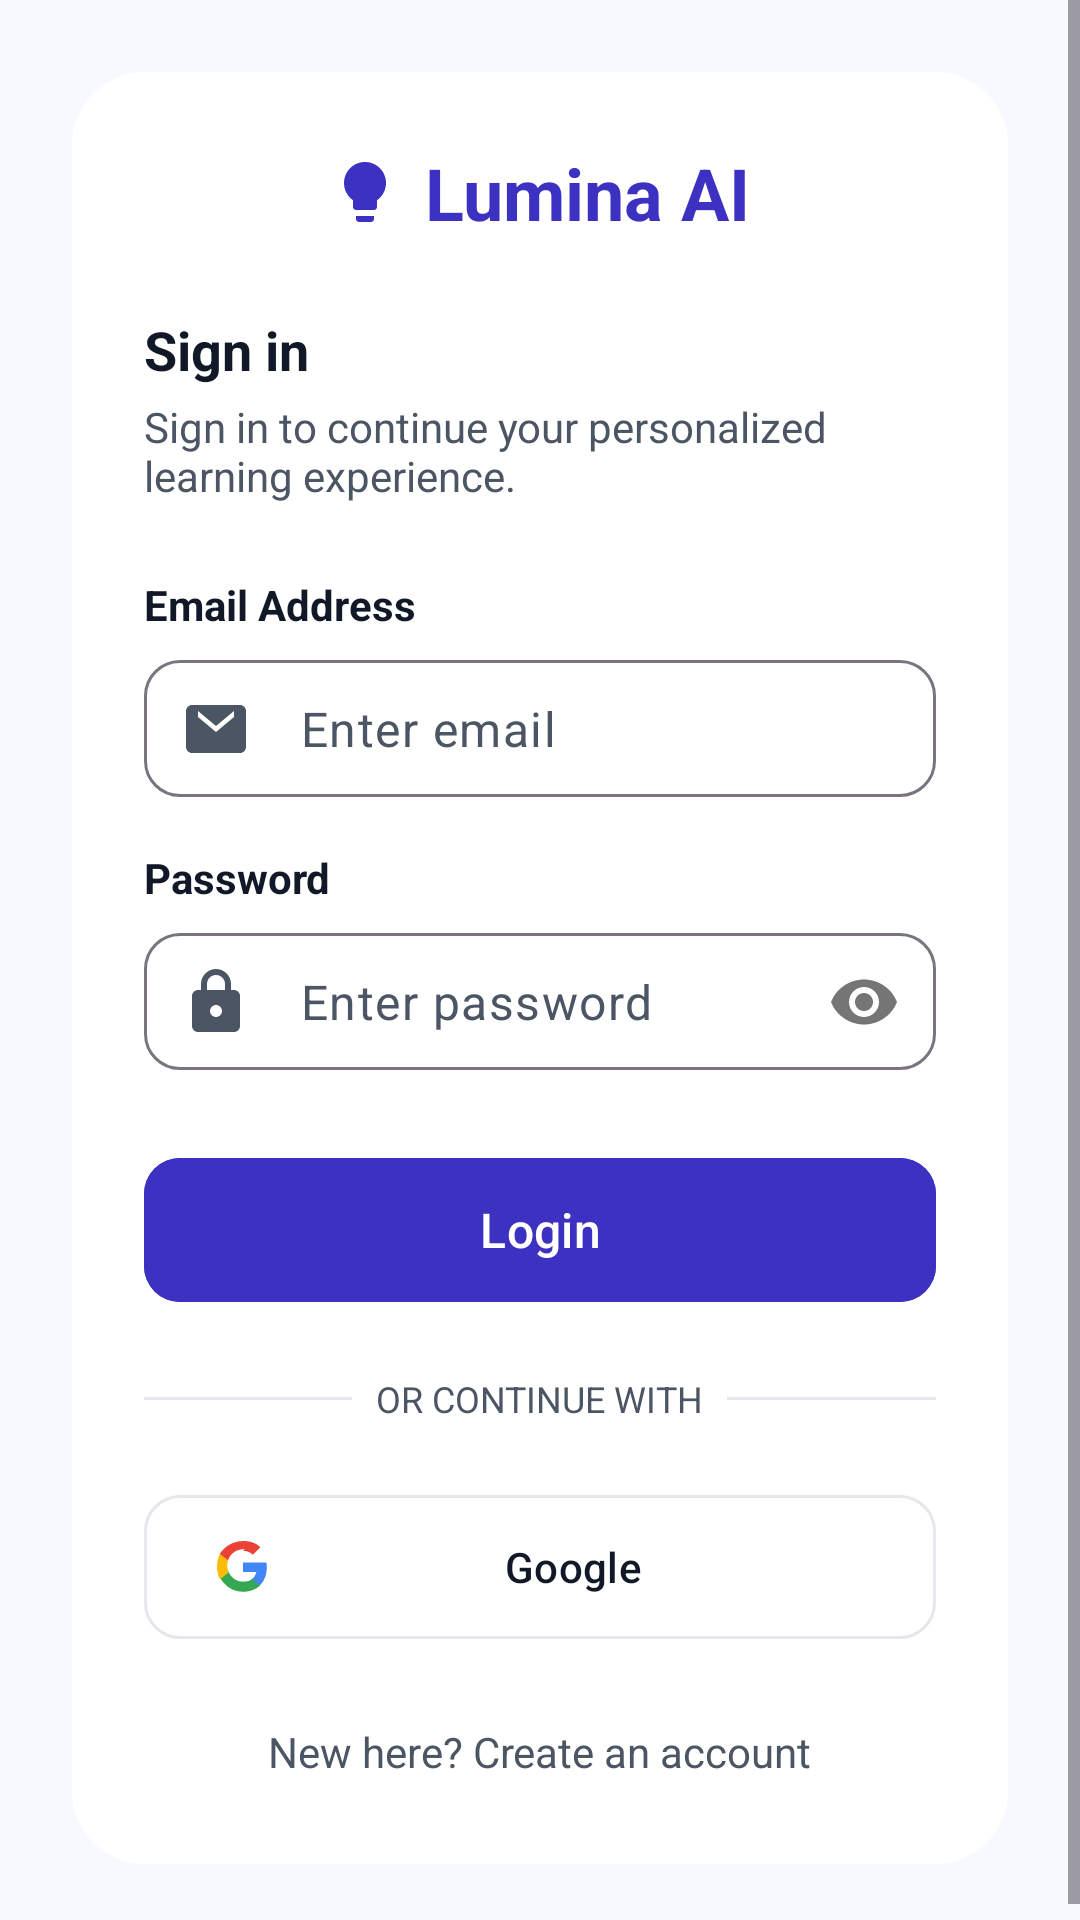

Write the Android layout XML for this screen, with the resource values it uses.
<!-- AndroidManifest.xml: application theme Theme.LuminaAI -->
<!-- res/layout/activity_login.xml -->
<?xml version="1.0" encoding="utf-8"?>
<ScrollView xmlns:android="http://schemas.android.com/apk/res/android"
    xmlns:app="http://schemas.android.com/apk/res-auto"
    xmlns:tools="http://schemas.android.com/tools"
    android:layout_width="match_parent"
    android:layout_height="match_parent"
    android:background="@color/bg_light_gray"
    android:fillViewport="true"
    android:fitsSystemWindows="true"
    tools:context=".activities.LoginActivity">

    <LinearLayout
        android:layout_width="match_parent"
        android:layout_height="wrap_content"
        android:gravity="center"
        android:orientation="vertical"
        android:padding="24dp"
        android:paddingBottom="200dp">

        <com.google.android.material.card.MaterialCardView
            android:layout_width="match_parent"
            android:layout_height="wrap_content"
            app:cardBackgroundColor="#FFFFFFFF"
            app:cardCornerRadius="24dp"
            app:cardElevation="0dp"
            app:strokeWidth="0dp">

            <LinearLayout
                android:layout_width="match_parent"
                android:layout_height="wrap_content"
                android:orientation="vertical"
                android:padding="24dp">

                <LinearLayout
                    android:layout_width="wrap_content"
                    android:layout_height="wrap_content"
                    android:layout_gravity="center"
                    android:gravity="center_vertical"
                    android:orientation="horizontal">

                    <ImageView
                        android:layout_width="24dp"
                        android:layout_height="24dp"
                        android:src="@drawable/ic_lightbulb" />

                    <TextView
                        android:layout_width="wrap_content"
                        android:layout_height="wrap_content"
                        android:layout_marginStart="8dp"
                        android:text="Lumina AI"
                        android:textColor="#3D31C1"
                        android:textSize="24sp"
                        android:textStyle="bold" />
                </LinearLayout>

                <TextView
                    android:layout_width="wrap_content"
                    android:layout_height="wrap_content"
                    android:layout_marginTop="24dp"
                    android:text="Sign in"
                    android:textColor="#111827"
                    android:textSize="18sp"
                    android:textStyle="bold" />

                <TextView
                    android:layout_width="wrap_content"
                    android:layout_height="wrap_content"
                    android:layout_marginTop="4dp"
                    android:text="Sign in to continue your personalized learning experience."
                    android:textColor="#4B5563"
                    android:textSize="14sp" />

                <TextView
                    android:layout_width="wrap_content"
                    android:layout_height="wrap_content"
                    android:layout_marginTop="24dp"
                    android:text="Email Address"
                    android:textColor="#111827"
                    android:textSize="14sp"
                    android:textStyle="bold" />

                <com.google.android.material.textfield.TextInputLayout
                    android:layout_width="match_parent"
                    android:layout_height="wrap_content"
                    android:layout_marginTop="8dp"
                    app:boxBackgroundMode="outline"
                    app:boxCornerRadiusBottomEnd="12dp"
                    app:boxCornerRadiusBottomStart="12dp"
                    app:boxCornerRadiusTopEnd="12dp"
                    app:boxCornerRadiusTopStart="12dp"
                    app:hintEnabled="false"
                    app:startIconDrawable="@drawable/ic_email"
                    app:startIconTint="#4B5563">

                    <com.google.android.material.textfield.TextInputEditText
                        android:id="@+id/inputLoginEmail"
                        android:layout_width="match_parent"
                        android:layout_height="wrap_content"
                        android:hint="Enter email"
                        android:inputType="textEmailAddress"
                        android:padding="12dp"
                        android:textColor="@color/text_dark"
                        android:textColorHint="@color/text_gray" />
                </com.google.android.material.textfield.TextInputLayout>

                <TextView
                    android:layout_width="match_parent"
                    android:layout_height="wrap_content"
                    android:layout_marginTop="16dp"
                    android:text="Password"
                    android:textColor="#111827"
                    android:textSize="14sp"
                    android:textStyle="bold" />

                <com.google.android.material.textfield.TextInputLayout
                    android:layout_width="match_parent"
                    android:layout_height="wrap_content"
                    android:layout_marginTop="8dp"
                    app:boxBackgroundMode="outline"
                    app:boxCornerRadiusBottomEnd="12dp"
                    app:boxCornerRadiusBottomStart="12dp"
                    app:boxCornerRadiusTopEnd="12dp"
                    app:boxCornerRadiusTopStart="12dp"
                    app:hintEnabled="false"
                    app:passwordToggleEnabled="true"
                    app:startIconDrawable="@drawable/ic_lock"
                    app:startIconTint="#4B5563">

                    <com.google.android.material.textfield.TextInputEditText
                        android:id="@+id/inputLoginPassword"
                        android:layout_width="match_parent"
                        android:layout_height="wrap_content"
                        android:hint="Enter password"
                        android:inputType="textPassword"
                        android:padding="12dp"
                        android:textColor="@color/text_dark"
                        android:textColorHint="@color/text_gray" />
                </com.google.android.material.textfield.TextInputLayout>

                <com.google.android.material.button.MaterialButton
                    android:id="@+id/btnLogin"
                    android:layout_width="match_parent"
                    android:layout_height="56dp"
                    android:layout_marginTop="24dp"
                    android:backgroundTint="#3D31C1"
                    android:text="Login"
                    android:textAllCaps="false"
                    android:textColor="@color/white"
                    android:textSize="16sp"
                    app:cornerRadius="12dp" />

                <LinearLayout
                    android:layout_width="match_parent"
                    android:layout_height="wrap_content"
                    android:layout_marginTop="20dp"
                    android:gravity="center"
                    android:orientation="horizontal">

                    <View
                        android:layout_width="0dp"
                        android:layout_height="1dp"
                        android:layout_weight="1"
                        android:background="#E5E7EB" />

                    <TextView
                        android:layout_width="wrap_content"
                        android:layout_height="wrap_content"
                        android:layout_marginHorizontal="8dp"
                        android:text="OR CONTINUE WITH"
                        android:textColor="#4B5563"
                        android:textSize="12sp" />

                    <View
                        android:layout_width="0dp"
                        android:layout_height="1dp"
                        android:layout_weight="1"
                        android:background="#E5E7EB" />
                </LinearLayout>

                <com.google.android.material.button.MaterialButton
                    android:id="@+id/btnLoginGoogle"
                    style="@style/Widget.Material3.Button.OutlinedButton"
                    android:layout_width="match_parent"
                    android:layout_height="56dp"
                    android:layout_marginTop="20dp"
                    android:text="Google"
                    android:textAllCaps="false"
                    android:textColor="#111827"
                    app:cornerRadius="12dp"
                    app:icon="@drawable/ic_google"
                    app:iconTint="@null"
                    app:strokeColor="#E5E7EB" />

                <TextView
                    android:id="@+id/tvSignUpAccount"
                    android:layout_width="wrap_content"
                    android:layout_height="wrap_content"
                    android:layout_gravity="center"
                    android:layout_marginTop="20dp"
                    android:padding="4dp"
                    android:text="New here? Create an account"
                    android:textColor="#4B5563"
                    android:textSize="14sp" />

            </LinearLayout>
        </com.google.android.material.card.MaterialCardView>
    </LinearLayout>
</ScrollView>
<!-- resources referenced by this layout -->
<resources>
  <color name="bg_light_gray">#F8F9FE</color>
  <color name="text_dark">#111827</color>
  <color name="text_gray">#4B5563</color>
  <color name="white">#FFFFFFFF</color>
  <!-- drawable ic_email (drawable) -->
  <vector xmlns:android="http://schemas.android.com/apk/res/android"
      android:width="24dp"
      android:height="24dp"
      android:viewportWidth="24"
      android:viewportHeight="24">
      <path
          android:fillColor="#666666"
          android:pathData="M20,4H4C2.9,4 2,4.9 2,6V18C2,19.1 2.9,20 4,20H20C21.1,20 22,19.1 22,18V6C22,4.9 21.1,4 20,4ZM18,8L12,13L6,8V6L12,11L18,6V8Z" />
  </vector>
  <!-- drawable ic_google (drawable) -->
  <vector xmlns:android="http://schemas.android.com/apk/res/android"
      android:width="24dp"
      android:height="24dp"
      android:viewportWidth="24"
      android:viewportHeight="24">
      <path
          android:fillColor="#4285F4"
          android:pathData="M22.56,12.25c0,-0.78 -0.07,-1.53 -0.2,-2.25H12v4.26h5.92c-0.26,1.37 -1.04,2.53 -2.21,3.31v2.77h3.57C21.35,18.41 22.56,15.62 22.56,12.25z" />
      <path
          android:fillColor="#34A853"
          android:pathData="M12,23c3.1,0 5.7,-1.02 7.6,-2.77l-3.57,-2.77c-0.99,0.66 -2.23,1.06 -4.03,1.06 -3.1,0 -5.7,-2.09 -6.64,-4.89H1.72v2.86C3.65,20.47 7.57,23 12,23z" />
      <path
          android:fillColor="#FBBC05"
          android:pathData="M5.36,13.63c-0.24,-0.72 -0.38,-1.5 -0.38,-2.31s0.14,-1.59 0.38,-2.31V6.15H1.72C0.91,7.85 0.45,9.79 0.45,11.83s0.46,3.98 1.27,5.68l3.64,-2.86z" />
      <path
          android:fillColor="#EA4335"
          android:pathData="M12,4.8c1.69,0 3.2,0.58 4.39,1.72l3.3,-3.3C17.7,1.19 15.1,0.45 12,0.45 7.57,0.45 3.65,2.98 1.72,6.15L5.36,9.01C6.3,6.21 8.9,4.12 12,4.12c0.26,0 0.52,0.02 0.78,0.06L12,4.8z" />
  </vector>
  <!-- drawable ic_lightbulb (drawable) -->
  <vector xmlns:android="http://schemas.android.com/apk/res/android"
      android:width="24dp"
      android:height="24dp"
      android:viewportWidth="24"
      android:viewportHeight="24">
      <path
          android:fillColor="@color/primary_purple"
          android:pathData="M9,21c0,0.55 0.45,1 1,1h4c0.55,0 1,-0.45 1,-1v-1H9V21zM12,2C8.14,2 5,5.14 5,9c0,2.38 1.19,4.47 3,5.74V17c0,0.55 0.45,1 1,1h6c0.55,0 1,-0.45 1,-1v-2.26c1.81,-1.27 3,-3.36 3,-5.74C19,5.14 15.86,2 12,2z" />
  </vector>
  <!-- drawable ic_lock (drawable) -->
  <vector xmlns:android="http://schemas.android.com/apk/res/android"
      android:width="24dp"
      android:height="24dp"
      android:viewportWidth="24"
      android:viewportHeight="24">
      <path
          android:fillColor="#666666"
          android:pathData="M18,8H17V6C17,3.24 14.76,1 12,1C9.24,1 7,3.24 7,6V8H6C4.9,8 4,8.9 4,10V20C4,21.1 4.9,22 6,22H18C19.1,22 20,21.1 20,20V10C20,8.9 19.1,8 18,8ZM9,6C9,4.34 10.36,3 12,3C13.64,3 15,4.34 15,6V8H9V6ZM12,17C10.9,17 10,16.1 10,15C10,13.9 10.9,13 12,13C13.1,13 14,13.9 14,15C14,16.1 13.1,17 12,17Z" />
  </vector>
  <style name="Theme.LuminaAI" parent="Base.Theme.LuminaAI" />
  <color name="primary_purple">#3D31C1</color>
  <style name="Base.Theme.LuminaAI" parent="Theme.Material3.DayNight.NoActionBar">
          
      </style>
</resources>
